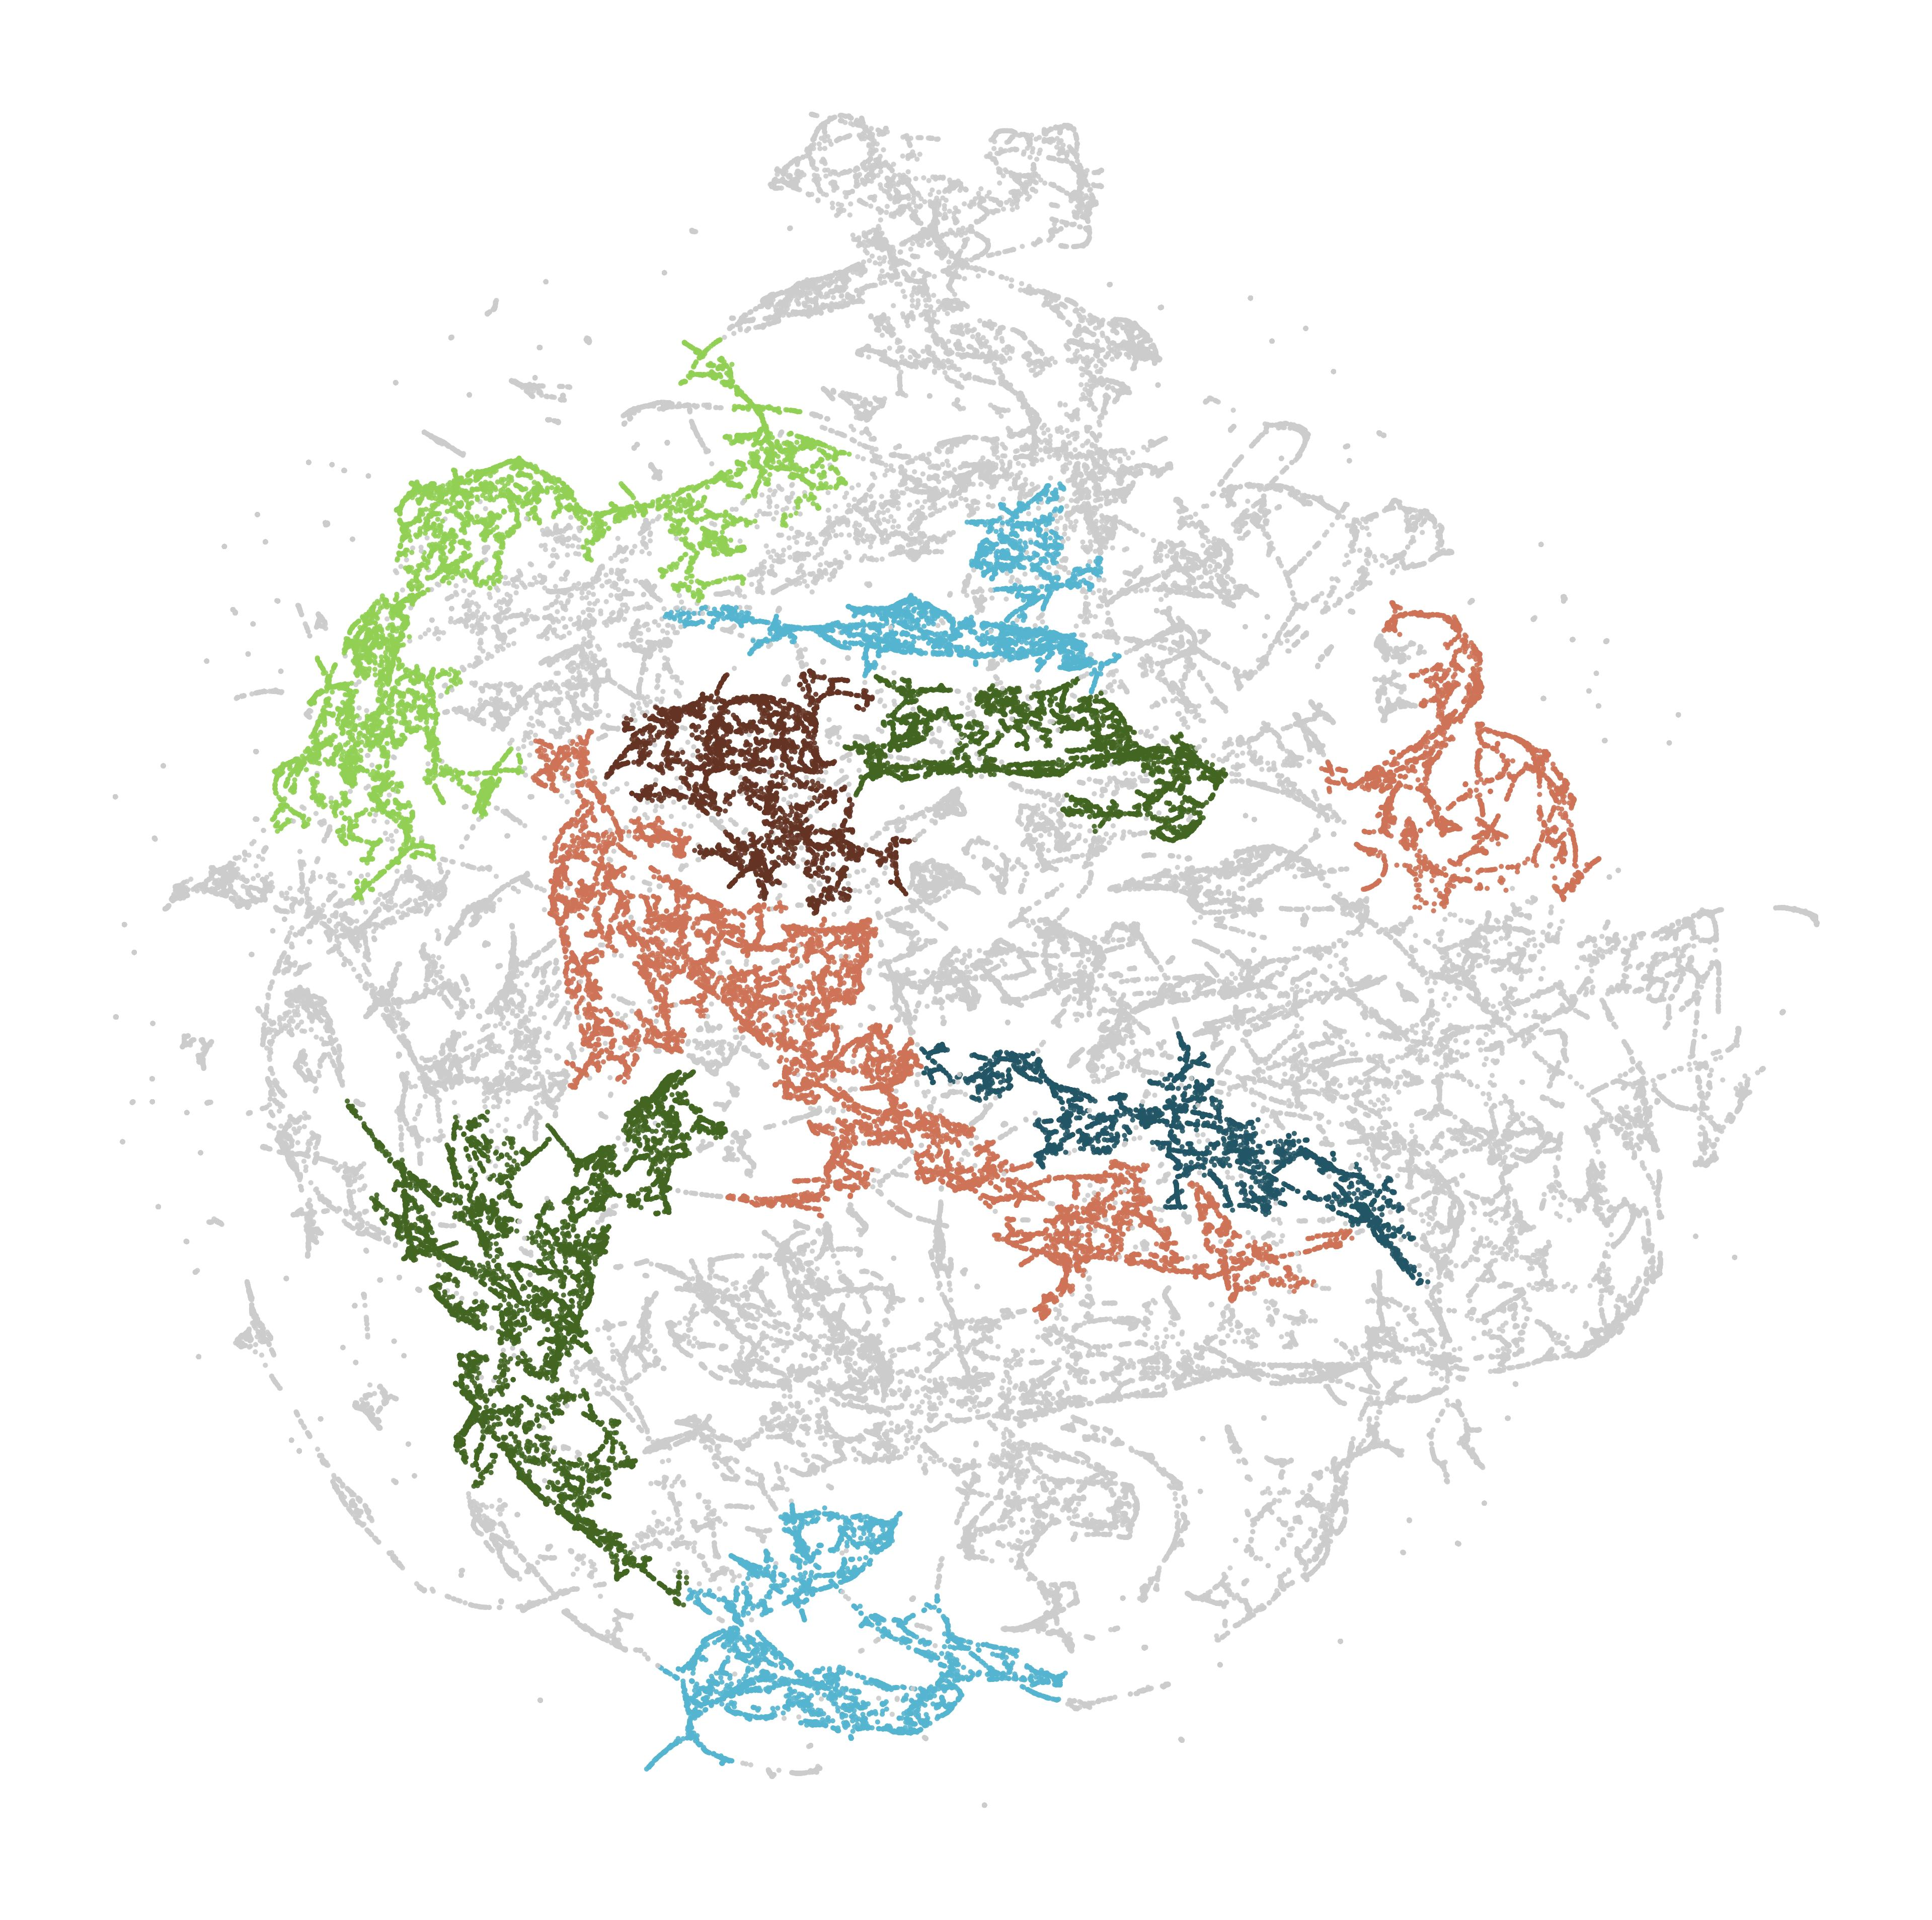

Source data for this figure (header and first rows):
node_id, cluster, color_hex
172547, -1, #CCCCCC
172549, -1, #CCCCCC
172558, 1, #426522
172559, 1, #426522
530225, 1, #426522
12614600, -1, #CCCCCC
12614606, 2, #55b4d0
12614644, -1, #CCCCCC
12614650, -1, #CCCCCC
12614651, 2, #55b4d0
12614667, 2, #55b4d0
12614681, -1, #CCCCCC
12614683, 2, #55b4d0
12615161, 6, #ce7357
12615171, 6, #ce7357
12615173, 6, #ce7357
16541590, 4, #91d055
16541591, 4, #91d055
16541593, -1, #CCCCCC
16541594, -1, #CCCCCC
16541595, 1, #426522
16541596, 1, #426522
16541692, -1, #CCCCCC
16541696, 6, #ce7357
16541698, -1, #CCCCCC
16541699, -1, #CCCCCC
16541700, -1, #CCCCCC
16541701, 6, #ce7357
16541702, 6, #ce7357
16541703, 6, #ce7357
16541704, 3, #225565
16541705, -1, #CCCCCC
16541707, -1, #CCCCCC
16541708, -1, #CCCCCC
16541709, -1, #CCCCCC
16541711, -1, #CCCCCC
16541712, 3, #225565
16541713, 3, #225565
16542012, -1, #CCCCCC
16542013, -1, #CCCCCC
20246100, -1, #CCCCCC
20246103, 6, #ce7357
20246105, -1, #CCCCCC
20246107, -1, #CCCCCC
20246112, -1, #CCCCCC
20246123, 2, #55b4d0
20246125, 2, #55b4d0
20246126, 2, #55b4d0
20246128, 2, #55b4d0
20246137, 2, #55b4d0
20246138, 2, #55b4d0
20246140, 2, #55b4d0
20246141, 2, #55b4d0
20246145, -1, #CCCCCC
20246160, -1, #CCCCCC
20246171, 2, #55b4d0
20246181, 6, #ce7357
20246200, -1, #CCCCCC
20246206, -1, #CCCCCC
20246248, 2, #55b4d0
... 114,386 more rows
